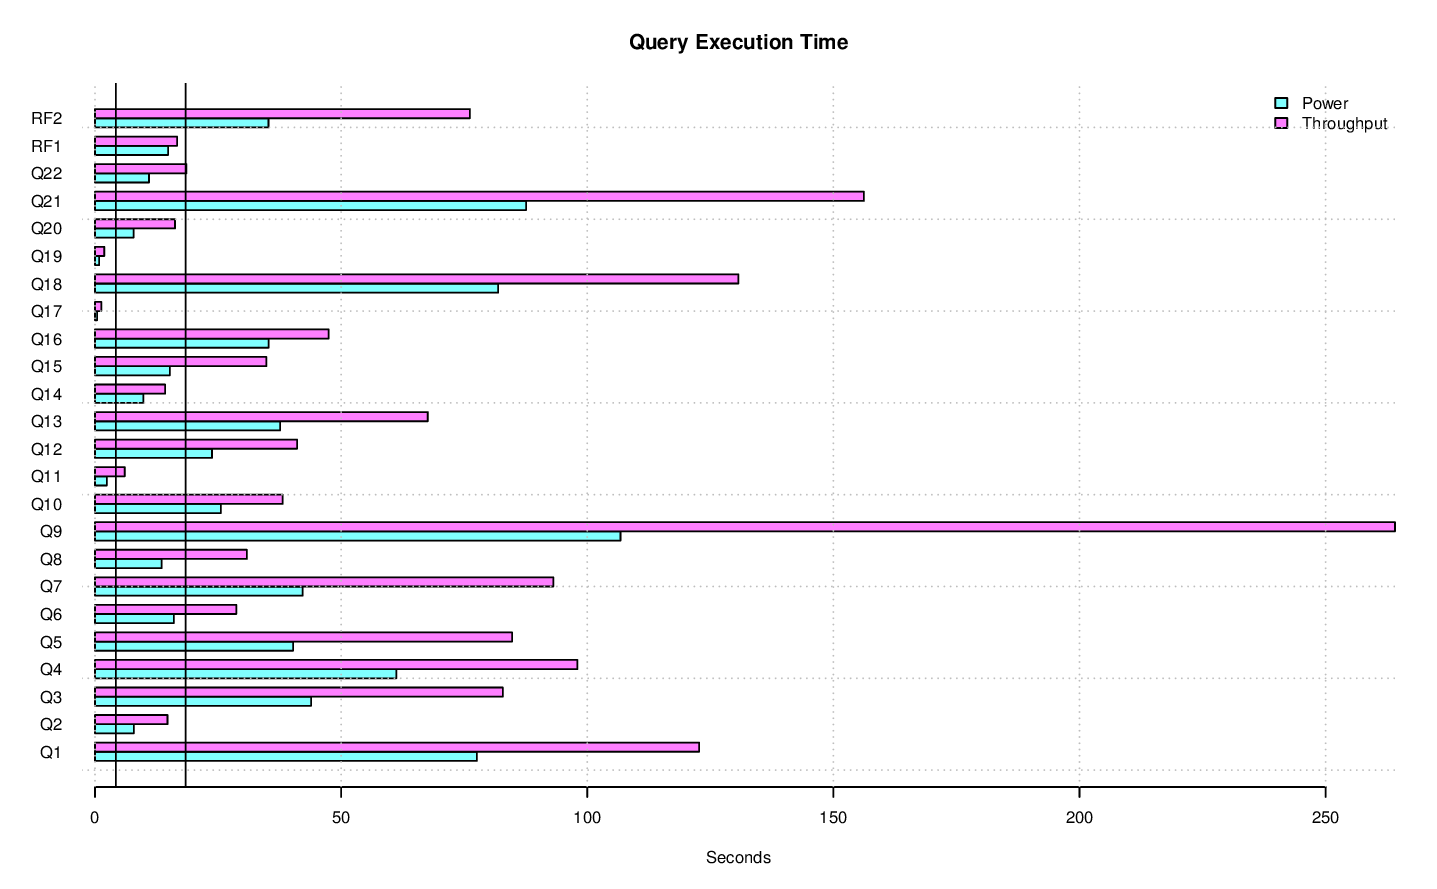

The data file committed next to this chart (first rows):
task_name, s_time, e_time, diff_time, seconds
LOAD, 2014-11-05 16:30:45.141152, 2014-11-05 16:48:13.912301, 00:17:28.771149, 1049
PERF, 2014-11-05 16:48:13.935591, , , 
PERF.POWER.RF1, 2014-11-05 16:48:17.864642, 2014-11-05 16:48:32.722727, 00:00:14.858085, 14.86
PERF.POWER.Q14, 2014-11-05 16:48:32.75098, 2014-11-05 16:48:42.576694, 00:00:09.825714, 9.826
PERF.POWER.Q2, 2014-11-05 16:48:42.598587, 2014-11-05 16:48:50.494103, 00:00:07.895516, 7.896
PERF.POWER.Q9, 2014-11-05 16:48:50.518048, 2014-11-05 16:50:37.275022, 00:01:46.756974, 106.8
PERF.POWER.Q20, 2014-11-05 16:50:37.298257, 2014-11-05 16:50:45.126869, 00:00:07.828612, 7.829
PERF.POWER.Q6, 2014-11-05 16:50:45.149542, 2014-11-05 16:51:01.160723, 00:00:16.011181, 16.01
PERF.POWER.Q17, 2014-11-05 16:51:01.182448, 2014-11-05 16:51:01.624028, 00:00:00.44158, 0.4416
PERF.POWER.Q18, 2014-11-05 16:51:01.644128, 2014-11-05 16:52:23.541098, 00:01:21.89697, 81.9
PERF.POWER.Q8, 2014-11-05 16:52:23.564857, 2014-11-05 16:52:37.109698, 00:00:13.544841, 13.54
PERF.POWER.Q21, 2014-11-05 16:52:37.133029, 2014-11-05 16:54:04.723775, 00:01:27.590746, 87.59
PERF.POWER.Q13, 2014-11-05 16:54:04.745067, 2014-11-05 16:54:42.345817, 00:00:37.60075, 37.6
PERF.POWER.Q3, 2014-11-05 16:54:42.366868, 2014-11-05 16:55:26.269706, 00:00:43.902838, 43.9
PERF.POWER.Q22, 2014-11-05 16:55:26.292046, 2014-11-05 16:55:37.256083, 00:00:10.964037, 10.96
PERF.POWER.Q16, 2014-11-05 16:55:37.277361, 2014-11-05 16:56:12.547996, 00:00:35.270635, 35.27
PERF.POWER.Q4, 2014-11-05 16:56:12.56797, 2014-11-05 16:57:13.781276, 00:01:01.213306, 61.21
PERF.POWER.Q11, 2014-11-05 16:57:13.805546, 2014-11-05 16:57:16.205947, 00:00:02.400401, 2.4
PERF.POWER.Q15, 2014-11-05 16:57:16.226804, 2014-11-05 16:57:31.428681, 00:00:15.201877, 15.2
PERF.POWER.Q1, 2014-11-05 16:57:31.452755, 2014-11-05 16:58:49.029223, 00:01:17.576468, 77.58
PERF.POWER.Q10, 2014-11-05 16:58:49.049568, 2014-11-05 16:59:14.637156, 00:00:25.587588, 25.59
PERF.POWER.Q19, 2014-11-05 16:59:14.660794, 2014-11-05 16:59:15.517393, 00:00:00.856599, 0.8566
PERF.POWER.Q5, 2014-11-05 16:59:15.540629, 2014-11-05 16:59:55.774401, 00:00:40.233772, 40.23
PERF.POWER.Q7, 2014-11-05 16:59:55.799266, 2014-11-05 17:00:37.984505, 00:00:42.185239, 42.19
PERF.POWER.Q12, 2014-11-05 17:00:38.004676, 2014-11-05 17:01:01.772412, 00:00:23.767736, 23.77
PERF.POWER.RF2, 2014-11-05 17:01:01.790991, 2014-11-05 17:01:37.041826, 00:00:35.250835, 35.25
PERF.POWER, 2014-11-05 16:48:17.848552, 2014-11-05 17:01:37.056854, 00:13:19.208302, 799.2
PERF.THRUPUT.QS8.Q19, 2014-11-05 17:01:41.790599, 2014-11-05 17:01:44.289796, 00:00:02.499197, 2.499
PERF.THRUPUT.QS14.Q2, 2014-11-05 17:01:41.777232, 2014-11-05 17:01:56.85128, 00:00:15.074048, 15.07
PERF.THRUPUT.RFST1.RF1, 2014-11-05 17:01:41.154182, 2014-11-05 17:02:01.556973, 00:00:20.402791, 20.4
PERF.THRUPUT.QS10.Q6, 2014-11-05 17:01:41.75842, 2014-11-05 17:02:10.423502, 00:00:28.665082, 28.67
PERF.THRUPUT.QS2.Q6, 2014-11-05 17:01:41.768949, 2014-11-05 17:02:10.430963, 00:00:28.662014, 28.66
PERF.THRUPUT.QS9.Q8, 2014-11-05 17:01:41.77489, 2014-11-05 17:02:11.111898, 00:00:29.337008, 29.34
PERF.THRUPUT.QS3.Q8, 2014-11-05 17:01:41.772415, 2014-11-05 17:02:11.203046, 00:00:29.430631, 29.43
PERF.THRUPUT.QS2.Q17, 2014-11-05 17:02:10.442372, 2014-11-05 17:02:11.479809, 00:00:01.037437, 1.037
PERF.THRUPUT.QS6.Q10, 2014-11-05 17:01:41.773806, 2014-11-05 17:02:15.056357, 00:00:33.282551, 33.28
PERF.THRUPUT.QS11.Q15, 2014-11-05 17:01:41.76085, 2014-11-05 17:02:16.118866, 00:00:34.358016, 34.36
PERF.THRUPUT.QS2.Q14, 2014-11-05 17:02:11.501648, 2014-11-05 17:02:24.059315, 00:00:12.557667, 12.56
PERF.THRUPUT.QS15.Q16, 2014-11-05 17:01:41.755681, 2014-11-05 17:02:28.043709, 00:00:46.288028, 46.29
PERF.THRUPUT.QS11.Q14, 2014-11-05 17:02:16.131247, 2014-11-05 17:02:28.754778, 00:00:12.623531, 12.62
PERF.THRUPUT.QS10.Q15, 2014-11-05 17:02:10.436127, 2014-11-05 17:02:39.943497, 00:00:29.50737, 29.51
PERF.THRUPUT.QS5.Q19, 2014-11-05 17:09:14.396227, 2014-11-05 17:09:16.236148, 00:00:01.839921, 1.84
PERF.THRUPUT.QS4.Q5, 2014-11-05 17:01:41.772783, 2014-11-05 17:03:02.996196, 00:01:21.223413, 81.22
PERF.THRUPUT.RFST1.RF2, 2014-11-05 17:02:01.567038, 2014-11-05 17:03:11.395023, 00:01:09.827985, 69.83
PERF.THRUPUT.RFST1, 2014-11-05 17:01:41.141018, 2014-11-05 17:03:11.403188, 00:01:30.26217, 90.26
PERF.THRUPUT.QS1.Q5, 2014-11-05 17:07:51.325207, 2014-11-05 17:09:16.826673, 00:01:25.501466, 85.5
PERF.THRUPUT.QS2.Q16, 2014-11-05 17:02:24.074898, 2014-11-05 17:03:12.610893, 00:00:48.535995, 48.54
PERF.THRUPUT.QS2.Q19, 2014-11-05 17:03:12.627295, 2014-11-05 17:03:14.348925, 00:00:01.72163, 1.722
PERF.THRUPUT.QS9.Q13, 2014-11-05 17:02:11.127465, 2014-11-05 17:03:25.778483, 00:01:14.651018, 74.65
PERF.THRUPUT.RFST2.RF1, 2014-11-05 17:03:11.416489, 2014-11-05 17:03:31.290346, 00:00:19.873857, 19.87
PERF.THRUPUT.QS13.Q1, 2014-11-05 17:07:19.282595, 2014-11-05 17:09:18.802389, 00:01:59.519794, 119.5
PERF.THRUPUT.QS6.Q3, 2014-11-05 17:02:15.067005, 2014-11-05 17:03:34.495055, 00:01:19.42805, 79.43
PERF.THRUPUT.QS3.Q5, 2014-11-05 17:02:11.23022, 2014-11-05 17:03:37.562435, 00:01:26.332215, 86.33
PERF.THRUPUT.QS16.Q19, 2014-11-05 17:17:22.229084, 2014-11-05 17:17:24.465892, 00:00:02.236808, 2.237
PERF.THRUPUT.QS12.Q1, 2014-11-05 17:01:41.753743, 2014-11-05 17:03:39.234991, 00:01:57.481248, 117.5
PERF.THRUPUT.QS10.Q7, 2014-11-05 17:07:48.349098, 2014-11-05 17:09:21.49679, 00:01:33.147692, 93.15
PERF.THRUPUT.QS16.Q1, 2014-11-05 17:01:41.787442, 2014-11-05 17:03:39.367681, 00:01:57.580239, 117.6
PERF.THRUPUT.QS8.Q1, 2014-11-05 17:01:44.304922, 2014-11-05 17:03:43.11534, 00:01:58.810418, 118.8
PERF.THRUPUT.QS3.Q1, 2014-11-05 17:07:26.659566, 2014-11-05 17:09:24.793701, 00:01:58.134135, 118.1
PERF.THRUPUT.QS9.Q2, 2014-11-05 17:03:26.81276, 2014-11-05 17:03:44.419445, 00:00:17.606685, 17.61
... 384 more rows
